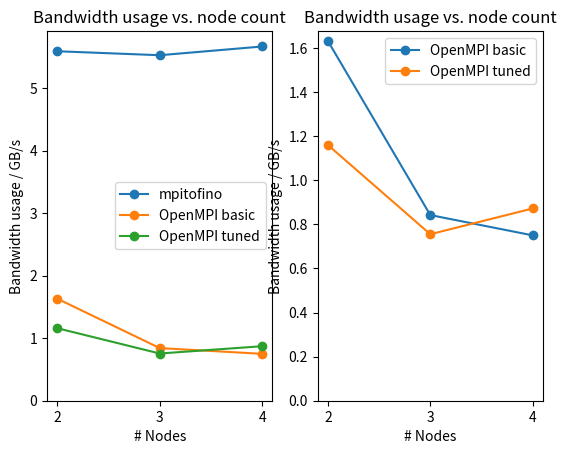

Generate this figure with matplotlib:
#!/usr/bin/env python3
import sys
import numpy as np
import matplotlib.pyplot as plt


NODES = [2, 3, 4]
MPITOFINO =  [5.590595e+09, 5.526812e+09, 5.666537e+09] 
OMPI_BASIC = [1.632208e+09, 8.420144e+08, 7.499337e+08]
OMPI_TUNED = [1.160150e+09, 7.551288e+08, 8.720550e+08]


def main():
    plt.subplot(1,2,1)

    plt.plot(NODES, list(map(lambda x : x / 1e9, MPITOFINO)), label="mpitofino", marker='o')
    plt.plot(NODES, list(map(lambda x : x / 1e9, OMPI_BASIC)), label="OpenMPI basic", marker='o')
    plt.plot(NODES, list(map(lambda x : x / 1e9, OMPI_TUNED)), label="OpenMPI tuned", marker='o')

    plt.xlabel("# Nodes")
    plt.ylabel("Bandwidth usage / GB/s")
    plt.title("Bandwidth usage vs. node count")
    plt.legend()
    plt.ylim(0)
    plt.xticks(NODES)


    plt.subplot(1,2,2)

    plt.plot(NODES, list(map(lambda x : x / 1e9, OMPI_BASIC)), label="OpenMPI basic", marker='o')
    plt.plot(NODES, list(map(lambda x : x / 1e9, OMPI_TUNED)), label="OpenMPI tuned", marker='o')

    plt.xlabel("# Nodes")
    plt.ylabel("Bandwidth usage / GB/s")
    plt.title("Bandwidth usage vs. node count")
    plt.legend()
    plt.ylim(0)
    plt.xticks(NODES)

    plt.show()


if __name__ == '__main__':
    main()
    sys.exit(0)
